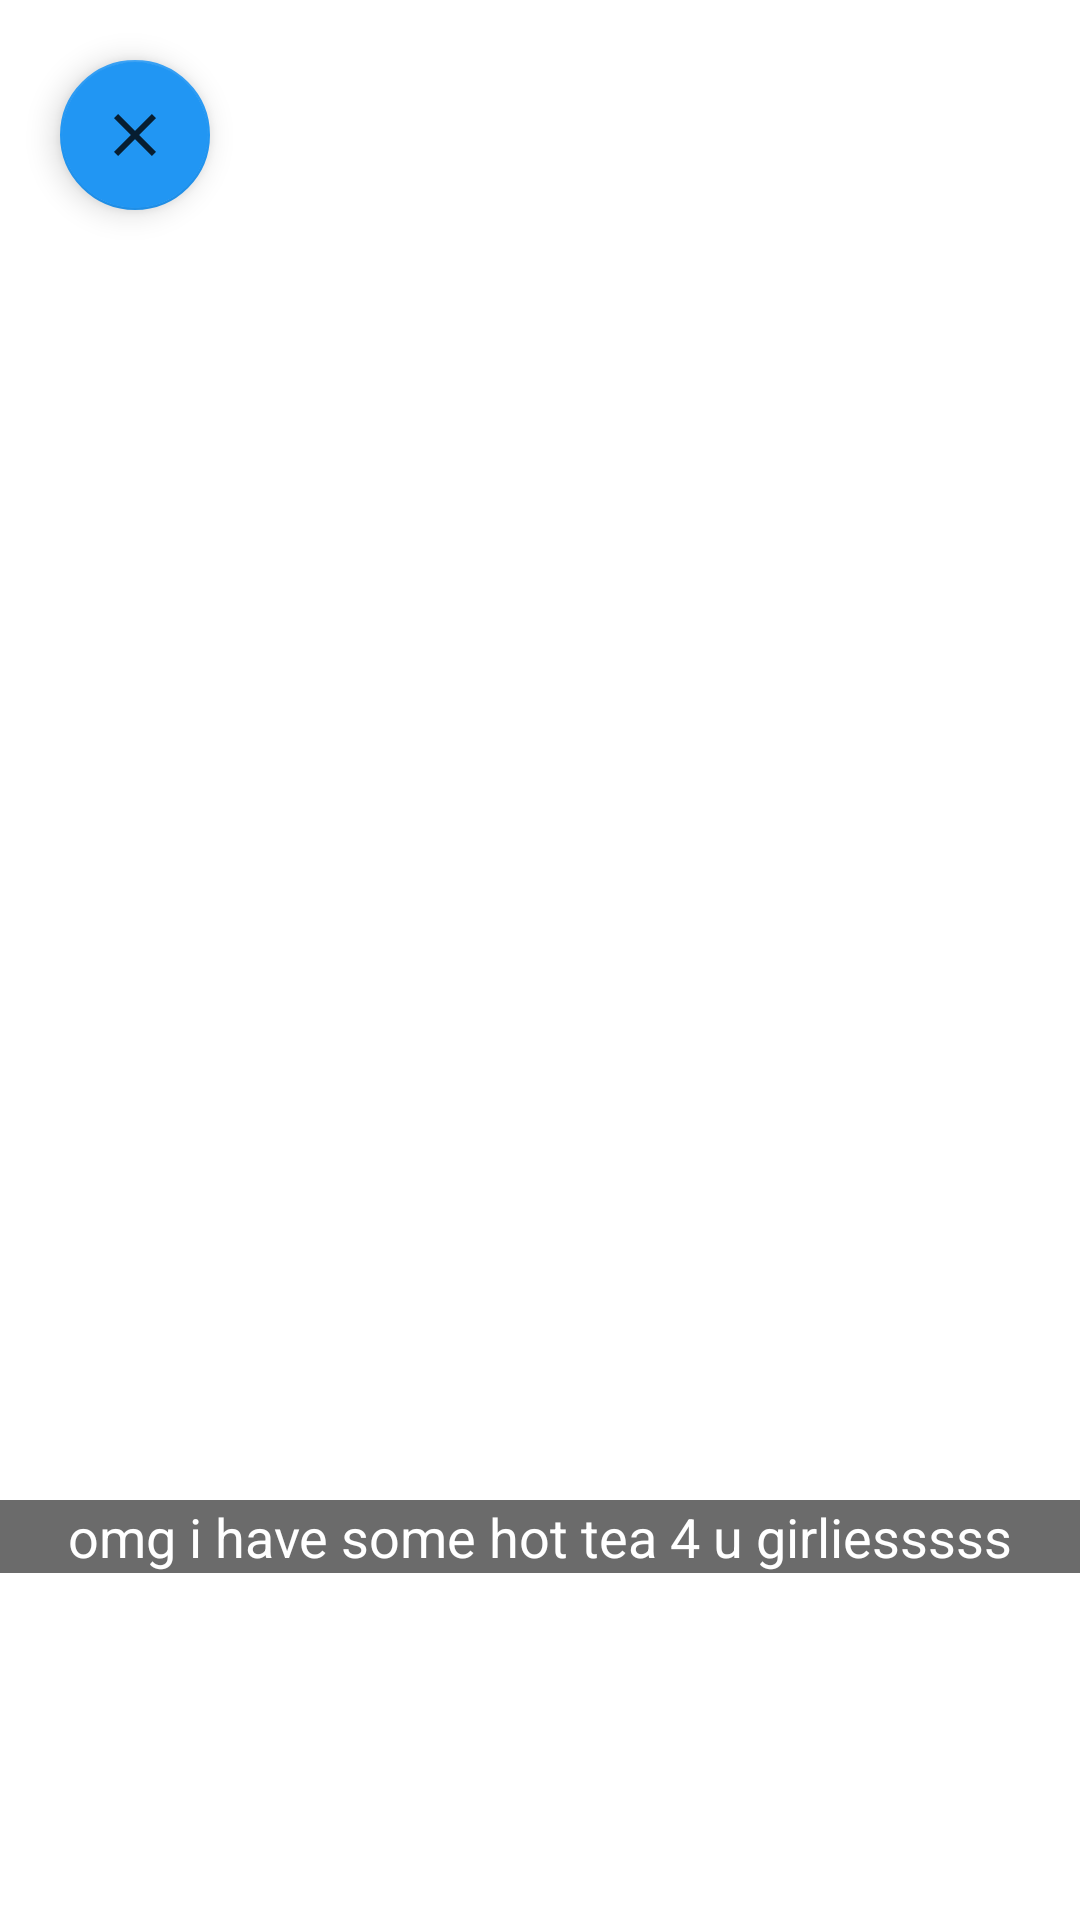

The Android layout XML behind this screen, and the referenced resources:
<!-- AndroidManifest.xml: application theme Theme.SpillTheTea -->
<!-- res/layout/activity_single_tea_view.xml -->
<?xml version="1.0" encoding="utf-8"?>
<FrameLayout
    xmlns:android="http://schemas.android.com/apk/res/android"
    xmlns:app="http://schemas.android.com/apk/res-auto"
    xmlns:tools="http://schemas.android.com/tools"
    android:layout_width="match_parent"
    android:layout_height="match_parent"


 >

    <ImageView
        android:id="@+id/single_tea_iv"
        android:layout_width="match_parent"
        android:layout_height="match_parent"
        tools:srcCompat="@color/teal_700" />

    <TextView
        android:id="@+id/single_tea_tv"
        android:layout_width="match_parent"
        android:layout_height="wrap_content"
        android:layout_marginTop="500dp"
        android:background="#99090909"
        android:text="omg i have some hot tea 4 u girliesssss"
        android:textAlignment="center"
        android:textColor="#FFFFFF"
        android:textColorHint="#FFFFFF"
        android:textSize="18sp" />

    <com.google.android.material.floatingactionbutton.FloatingActionButton
        android:id="@+id/close_tea_button"
        android:layout_width="50dp"
        android:layout_height="50dp"
        android:layout_marginLeft="20dp"
        android:layout_marginTop="20dp"
        android:clickable="true"
        app:backgroundTint="#2196F3"
        app:fabCustomSize="50dp"
        app:srcCompat="@drawable/ic_discard_photo" />
</FrameLayout>
<!-- resources referenced by this layout -->
<resources>
  <!-- drawable ic_discard_photo (drawable-anydpi) -->
  <vector xmlns:android="http://schemas.android.com/apk/res/android"
      android:width="24dp"
      android:height="24dp"
      android:viewportWidth="24"
      android:viewportHeight="24"
      android:tint="#3000AC"
      android:alpha="0.8">
    <path
        android:fillColor="@android:color/white"
        android:pathData="M19,6.41L17.59,5 12,10.59 6.41,5 5,6.41 10.59,12 5,17.59 6.41,19 12,13.41 17.59,19 19,17.59 13.41,12z"/>
  </vector>
  <style name="Theme.SpillTheTea" parent="Theme.MaterialComponents.DayNight.NoActionBar">
          
          <item name="colorPrimary">@color/purple_500</item>
          <item name="colorPrimaryVariant">@color/purple_700</item>
          <item name="colorOnPrimary">@color/white</item>
          
          <item name="colorSecondary">@color/teal_200</item>
          <item name="colorSecondaryVariant">@color/teal_700</item>
          <item name="colorOnSecondary">@color/black</item>
          
          <item name="android:statusBarColor" tools:targetApi="l">?attr/colorPrimaryVariant</item>
          
      </style>
  <!-- not gathered from this repository: default colours our renderer supplied (Android Studio template values) -->
  <color name="purple_500">#FF6200EE</color>
  <color name="purple_700">#FF3700B3</color>
  <color name="teal_200">#FF03DAC5</color>
  <color name="teal_700">#FF018786</color>
  <color name="black">#FF000000</color>
  <color name="white">#FFFFFFFF</color>
</resources>
